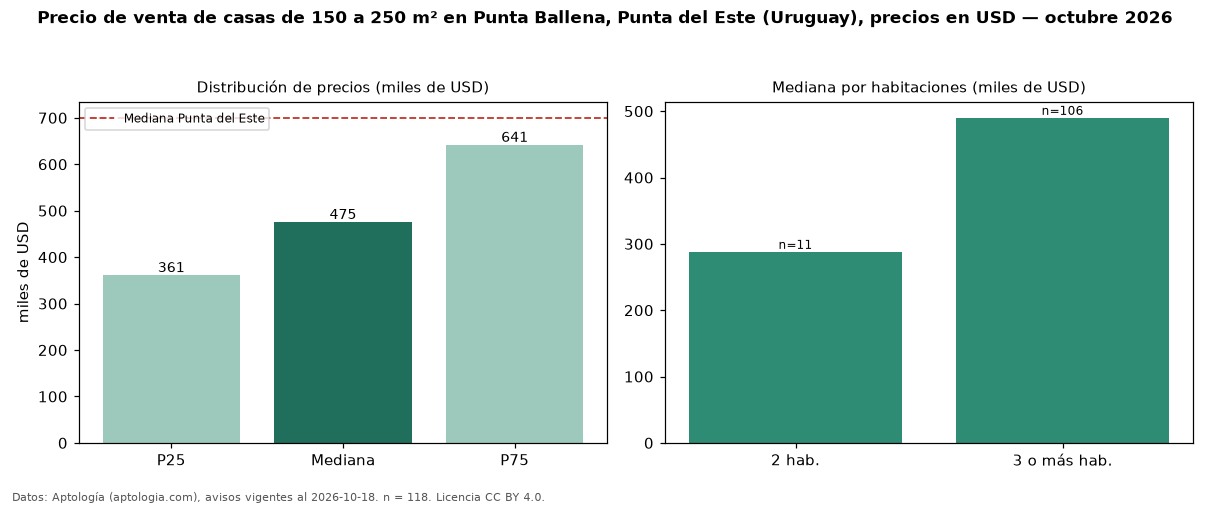

The file beside this chart, header and first rows:
seccion, metrica, valor, moneda, n
filtro, area5, de 150 a 250 m², , 118
precio, p25, 360750, USD, 118
precio, mediana, 475000, USD, 118
precio, p75, 641250, USD, 118
precio, minimo, 138000, USD, 118
precio, maximo, 2000000, USD, 118
m2, mediana_precio_m2, 2389, USD, 116
m2, area_mediana_m2, 200.0, m2, 116
banos, mediana_banos, 3.0, , 
parqueadero, pct_con_parqueadero, 100.0, %, 46
habitaciones, 2, 288000, USD, 11
habitaciones, 3+, 490000, USD, 106
ciudad, mediana_ciudad_referencia, 700000, USD, 
ciudad, mediana_m2_ciudad, 2734, USD, 
fuente, fecha_datos, 2026-10-18, , 
fuente, atribucion, https://www.aptologia.com/uy/venta/punta…, , 
fuente, licencia, CC BY 4.0, , 
